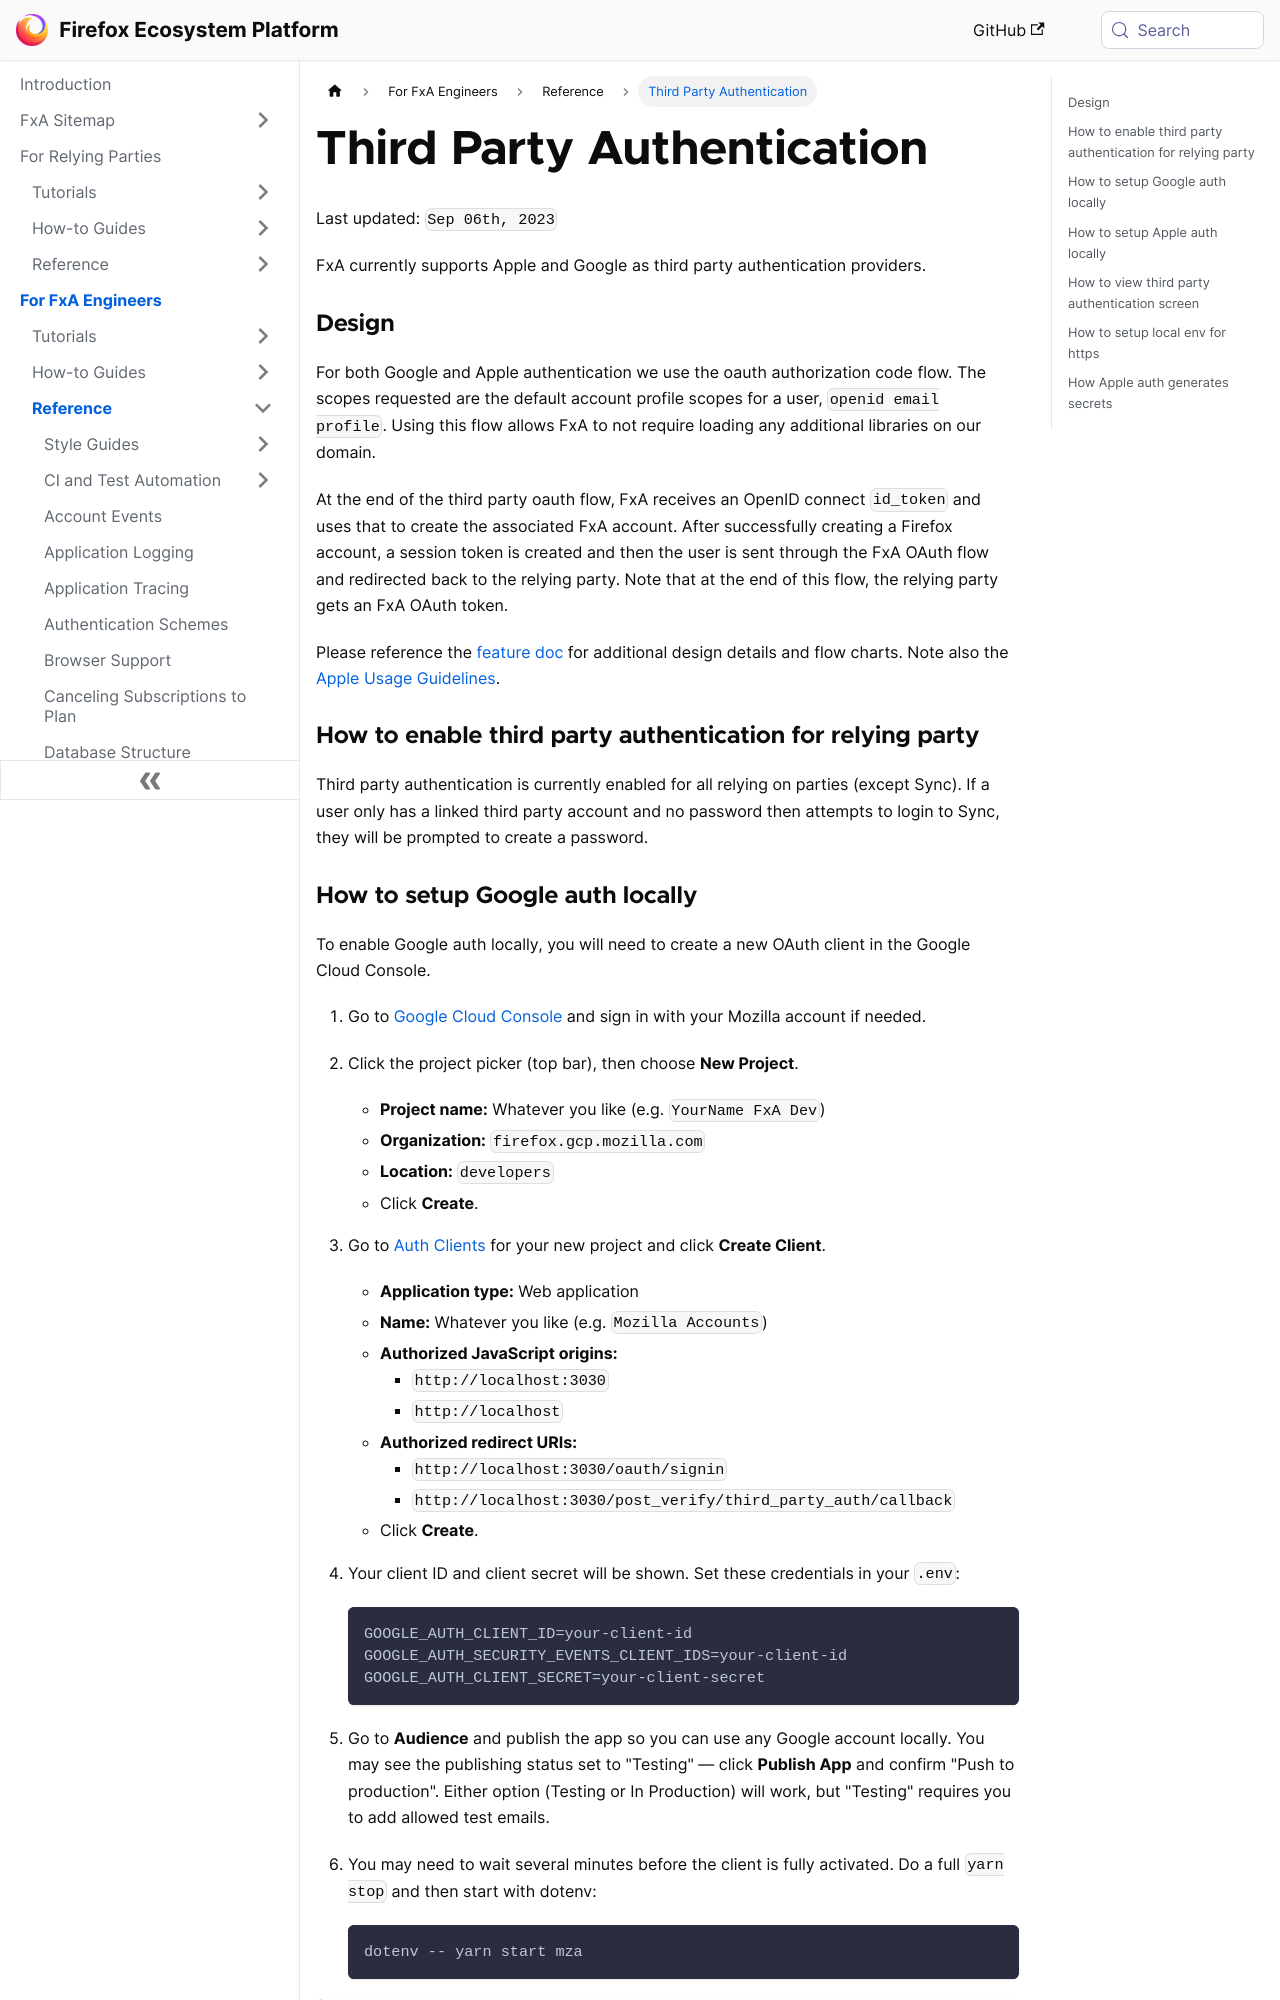

repository: mozilla/ecosystem-platform · page: reference/third-party-authentication.html · generator: docusaurus

---
title: Third Party Authentication
---

Last updated: `Sep 06th, 2023`

FxA currently supports Apple and Google as third party authentication providers.

### Design

For both Google and Apple authentication we use the oauth authorization code flow. The scopes requested are the default account
profile scopes for a user, `openid email profile`. Using this flow allows FxA to not require loading any additional
libraries on our domain.

At the end of the third party oauth flow, FxA receives an OpenID connect `id_token` and uses that to create
the associated FxA account. After successfully creating a Firefox account, a session token is created
and then the user is sent through the FxA OAuth flow and redirected back to the relying party. Note that
at the end of this flow, the relying party gets an FxA OAuth token.

Please reference the [feature doc](https://docs.google.com/document/d/1pFzugkDOIR6eoXrBCx9FWWJhfnxFgWnRtk2mWFOp8DQ/edit#heading=h.qrbb2drvq5dg) for
additional design details and flow charts. Note also the [Apple Usage Guidelines](https://developer.apple.com/sign-in-with-apple/usage-guidelines-for-websites-and-other-platforms/).

### How to enable third party authentication for relying party

Third party authentication is currently enabled for all relying on parties (except Sync). If a user only has a linked third party account and no password then attempts to login to Sync, they will be prompted to create a password.
